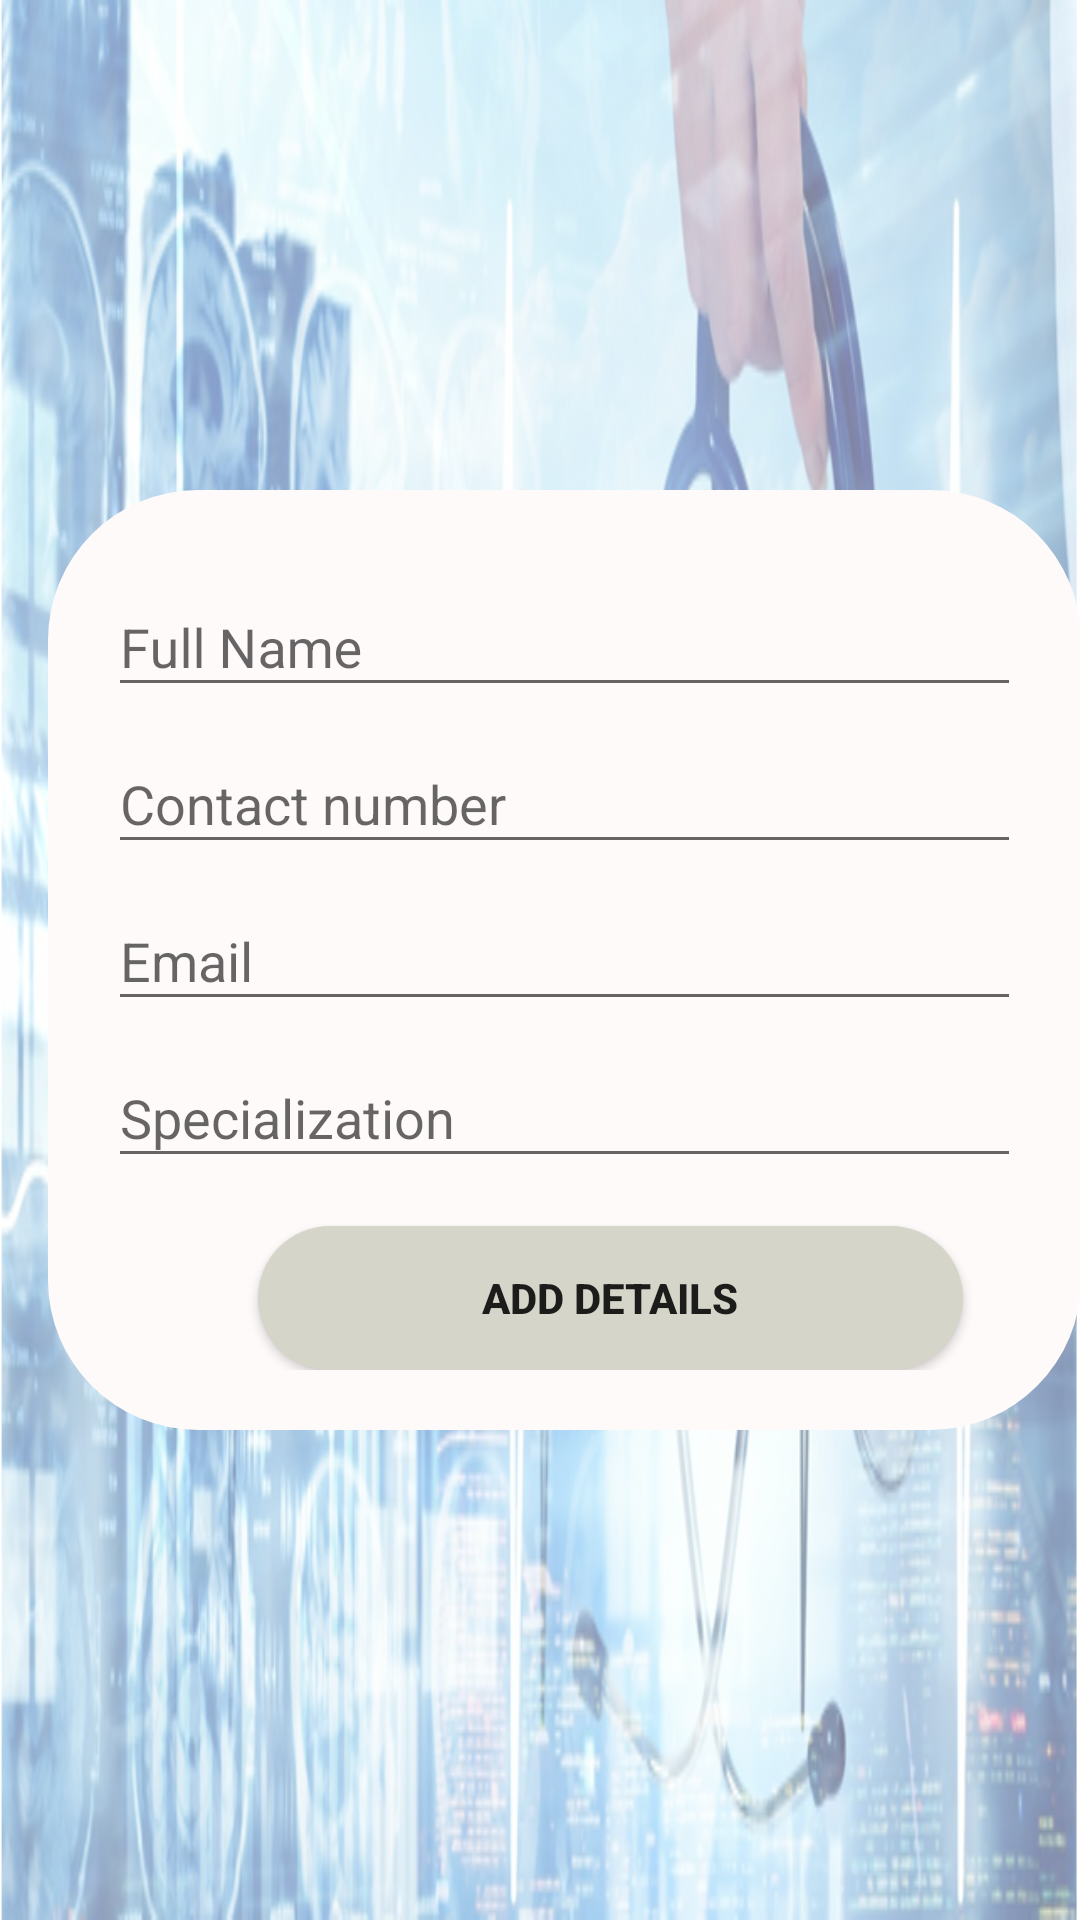

The Android layout XML behind this screen, and the referenced resources:
<!-- AndroidManifest.xml: application theme AppTheme -->
<!-- res/layout/activity_add_doctor_details.xml -->
<?xml version="1.0" encoding="utf-8"?>
<LinearLayout xmlns:android="http://schemas.android.com/apk/res/android"
    xmlns:app="http://schemas.android.com/apk/res-auto"
    xmlns:tools="http://schemas.android.com/tools"
    android:layout_width="match_parent"
    android:layout_height="match_parent"
    android:layout_gravity="center_horizontal"
    android:orientation="vertical"
    android:paddingBottom="16dp"
    android:paddingLeft="16dp"
    android:paddingRight="@dimen/activity_horizontal_margin"
    android:paddingTop="16dp"

    android:background="@drawable/background"
    tools:context="com.example.adity.major_project.AddDoctorDetails"
    >

    <ScrollView
        android:id="@+id/details_form"
        android:layout_width="match_parent"
        android:layout_height="match_parent">

        <LinearLayout
            android:background="@drawable/box"
            android:id="@+id/doctor_details_form"
            android:layout_width="match_parent"
            android:layout_height="wrap_content"
            android:orientation="vertical"
            android:layout_gravity="center"
            android:padding="20dp"
            >

            <android.support.design.widget.TextInputLayout
                android:layout_width="match_parent"
                android:layout_height="wrap_content">

                <EditText
                    android:id="@+id/name"
                    android:layout_width="match_parent"
                    android:layout_height="wrap_content"
                    android:hint="Full Name"
                    android:imeActionId="@+id/login"
                    android:imeActionLabel="@string/action_sign_in_short"
                    android:imeOptions="actionUnspecified"
                    android:inputType="text"
                    android:maxLines="1"
                    />

            </android.support.design.widget.TextInputLayout>

            <android.support.design.widget.TextInputLayout
                android:layout_width="match_parent"
                android:layout_height="wrap_content">

                <EditText
                    android:id="@+id/number"
                    android:layout_width="match_parent"
                    android:layout_height="wrap_content"
                    android:hint="Contact number"
                    android:imeActionId="@+id/login"
                    android:imeActionLabel="@string/action_sign_in_short"
                    android:imeOptions="actionUnspecified"
                    android:inputType="text"
                    android:maxLines="1"
                    />
            </android.support.design.widget.TextInputLayout>

            <android.support.design.widget.TextInputLayout
                android:layout_width="match_parent"
                android:layout_height="wrap_content">

                <AutoCompleteTextView
                    android:id="@+id/email"
                    android:layout_width="match_parent"
                    android:layout_height="wrap_content"
                    android:hint="@string/prompt_email"
                    android:inputType="textEmailAddress"
                    android:maxLines="1"
                    android:singleLine="true" />

            </android.support.design.widget.TextInputLayout>

            <android.support.design.widget.TextInputLayout
                android:layout_width="match_parent"
                android:layout_height="wrap_content">

                <EditText
                    android:id="@+id/specs"
                    android:layout_width="match_parent"
                    android:layout_height="wrap_content"
                    android:hint="Specialization"
                    android:imeActionId="@+id/login"
                    android:imeActionLabel="@string/action_sign_in_short"
                    android:imeOptions="actionUnspecified"
                    android:inputType="text"
                    android:maxLines="1"
                    android:singleLine="true" />

            </android.support.design.widget.TextInputLayout>

            <Button
                android:id="@+id/add_button"
                android:layout_width="235dp"
                android:layout_height="wrap_content"
                android:layout_marginTop="16dp"
                android:text="Add details"
                android:textStyle="bold"
                android:layout_marginLeft="50dp"
                android:background="@drawable/rounded_button2"
                />

        </LinearLayout>
    </ScrollView>

</LinearLayout>
<!-- resources referenced by this layout -->
<resources>
  <!-- drawable background: png bitmap (drawable, 481434 bytes) -->
  <!-- drawable box (drawable) -->
  <?xml version="1.0" encoding="utf-8"?>
  <shape xmlns:android="http://schemas.android.com/apk/res/android"
      android:shape="rectangle">
      <corners android:radius="50dp"/>
      <solid android:color="#fffafa"/>
  </shape>
  <!-- drawable rounded_button2 (drawable) -->
  <?xml version="1.0" encoding="utf-8"?>
  <shape xmlns:android="http://schemas.android.com/apk/res/android">
  
      android:shape="rectangle">
      <corners android:radius="150dp"/>
      <solid android:color="#d6d5c9"/>
  </shape>
  <string name="action_sign_in_short">Sign in</string>
  <string name="prompt_email">Email</string>
  <style name="AppTheme" parent="Theme.AppCompat.Light.DarkActionBar">
          
          <item name="colorPrimary">#1565C0</item>
          <item name="colorPrimaryDark">#42A5F5</item>
          <item name="colorAccent">@color/colorAccent</item>
      </style>
  <color name="colorAccent">#FF4081</color>
</resources>
